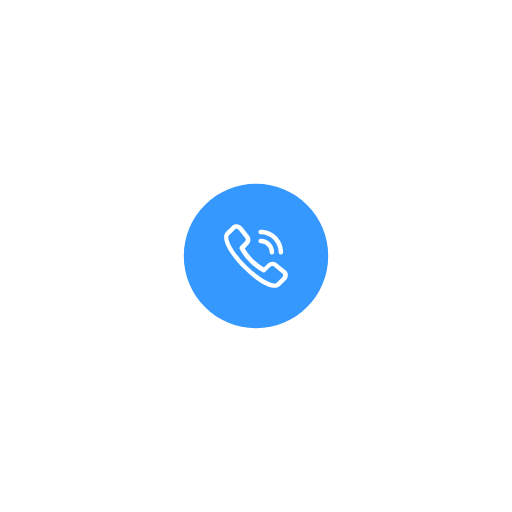
t = 0.00 s
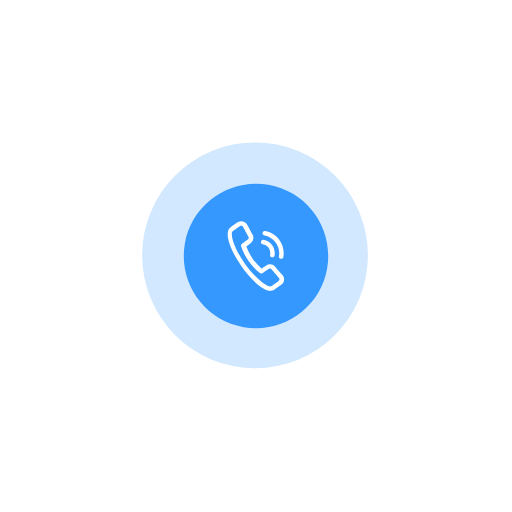
t = 0.38 s
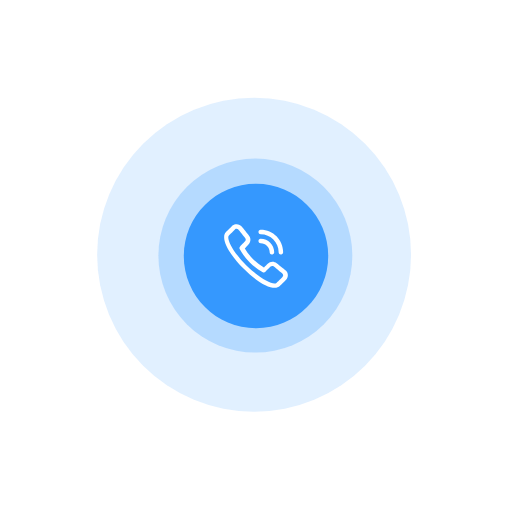
t = 0.75 s
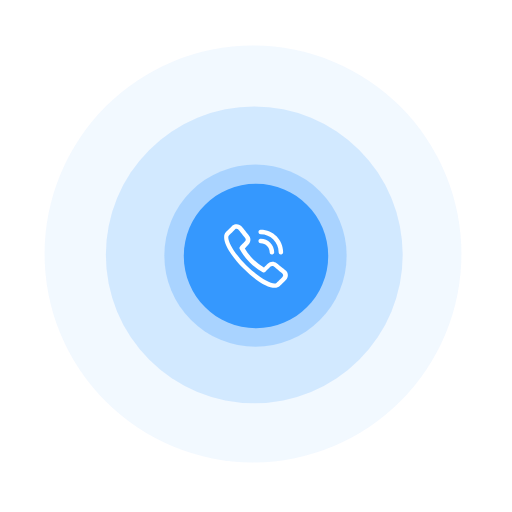
t = 1.18 s
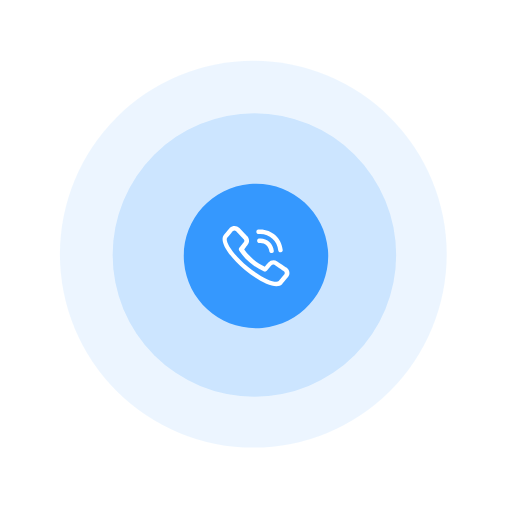
t = 1.55 s
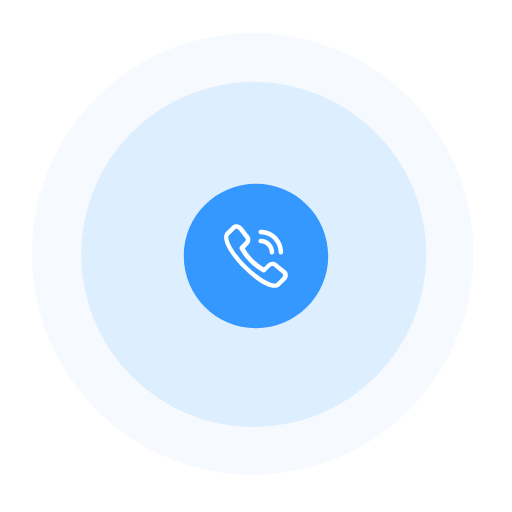
t = 1.78 s

The animated SVG that drew these frames (rendered in a browser with its animation timeline set to each time). Animation: 7 SMIL elements (animate=3,animateTransform=4); one cycle of 2.33 s, repeats indefinitely.

<svg fill="none" height="100%" width="100%" viewBox="0 0 404 404" xmlns:xlink="http://www.w3.org/1999/xlink" xmlns="http://www.w3.org/2000/svg"><g id="i0"><animate repeatCount="indefinite" attributeName="opacity" dur="2.333s" begin="0s" fill="freeze" values="1; 1; 0" keyTimes="0; 0.428571; 1" keySplines="0 0 1 1; 0 0 1 1" calcMode="spline" /><g transform="translate(203.123,202.755)"><g transform="scale(0.561,0.561)"><animateTransform repeatCount="indefinite" type="scale" attributeName="transform" dur="2.333s" begin="0s" calcMode="spline" values="0.561 0.561; 0.561 0.561; 2.068 2.068; 2.068 2.068" keyTimes="0; 0.428571; 1; 1" keySplines="0 0 1 1; 0 0 1 1; 0 0 1 1" fill="freeze" /><g transform="translate(0,0)"><g id="i1" transform="matrix(1.334,0,0,1.334,-2.002,-1.346)"><ellipse ry="70.615" rx="70.615" cy="0" cx="0" fill="#3598fe" fill-opacity="0.3" /></g></g></g></g></g><g id="i2"><animate repeatCount="indefinite" attributeName="opacity" dur="2.333s" begin="0s" fill="freeze" values="1; 1; 0; 0" keyTimes="0; 0.214286; 0.857143; 1" keySplines="0 0 1 1; 0 0 1 1; 0 0 1 1" calcMode="spline" /><g transform="translate(203.123,202.755)"><g transform="scale(0.561,0.561)"><animateTransform repeatCount="indefinite" type="scale" attributeName="transform" dur="2.333s" begin="0s" calcMode="spline" values="0.561 0.561; 0.561 0.561; 2.068 2.068; 2.068 2.068" keyTimes="0; 0.214286; 0.857143; 1" keySplines="0 0 1 1; 0 0 1 1; 0 0 1 1" fill="freeze" /><g transform="translate(0,0)"><g id="i1" transform="matrix(1.334,0,0,1.334,-2.002,-1.346)"><ellipse ry="70.615" rx="70.615" cy="0" cx="0" fill="#3598fe" fill-opacity="0.3" /></g></g></g></g></g><g id="i3"><animate repeatCount="indefinite" attributeName="opacity" dur="2.333s" begin="0s" fill="freeze" values="1; 0; 0" keyTimes="0; 0.642857; 1" keySplines="0 0 1 1; 0 0 1 1" calcMode="spline" /><g transform="translate(203.123,202.755)"><g transform="scale(0.561,0.561)"><animateTransform repeatCount="indefinite" type="scale" attributeName="transform" dur="2.333s" begin="0s" calcMode="spline" values="0.561 0.561; 2.068 2.068; 2.068 2.068" keyTimes="0; 0.642857; 1" keySplines="0 0 1 1; 0 0 1 1" fill="freeze" /><g transform="translate(0,0)"><g id="i1" transform="matrix(1.334,0,0,1.334,-2.002,-1.346)"><ellipse ry="70.615" rx="70.615" cy="0" cx="0" fill="#3598fe" fill-opacity="0.3" /></g></g></g></g></g><g id="i4"><g transform="translate(202,202)"><g transform="rotate(0)"><animateTransform repeatCount="indefinite" type="rotate" attributeName="transform" dur="2.333s" begin="0s" calcMode="spline" values="0; -10; 10; -10; 10; -10; 10; 0; 0; -10; 10; -10; 10; -10; 10; 0; 0; 10" keyTimes="0; 0.028571; 0.057143; 0.107143; 0.164286; 0.221429; 0.278572; 0.307143; 0.571428; 0.6; 0.628571; 0.678571; 0.735714; 0.792857; 0.85; 0.878571; 0.992857; 1" keySplines="0 0 1 1; 0 0 1 1; 0 0 1 1; 0 0 1 1; 0 0 1 1; 0 0 1 1; 0 0 1 1; 0 0 1 1; 0 0 1 1; 0 0 1 1; 0 0 1 1; 0 0 1 1; 0 0 1 1; 0 0 1 1; 0 0 1 1; 0 0 1 1; 0 0 1 1" fill="freeze" /><g transform="scale(1.676,1.676) translate(-34,-34)"><g id="i5" transform="matrix(1,0,0,1,34,34)"><path fill="#3598fe" d="M0,-34C0,-34,0,-34,0,-34C18.777,-34,34,-18.778,34,0C34,18.777,18.777,34,0,34C-18.778,34,-34,18.777,-34,0C-34,-18.778,-18.778,-34,0,-34Z" /></g><g id="i6" transform="matrix(1,0,0,1,33.23,34.699)"><path fill="#ffffff" fill-rule="evenodd" d="M-2.8,-6.167C-2.8,-6.167,-2.8,-6.167,-2.8,-6.167C-1.633,-7.3,-1.539,-9.143,-2.587,-10.387C-2.587,-10.387,-5.858,-14.501,-5.858,-14.501C-6.941,-15.861,-8.916,-16.099,-10.29,-15.032C-10.323,-14.999,-10.362,-14.969,-10.403,-14.945C-10.457,-14.91,-10.499,-14.886,-10.499,-14.82C-10.499,-14.82,-13.347,-11.971,-13.347,-11.971C-16.091,-9.226,-12.185,-1.836,-5.117,5.229C1.95,12.294,9.228,16.099,11.972,13.462C11.972,13.462,14.82,10.613,14.82,10.613C16.043,9.449,16.091,7.511,14.928,6.288C14.893,6.251,14.857,6.215,14.82,6.18C14.82,6.18,14.61,5.969,14.61,5.969C14.61,5.969,10.5,2.697,10.5,2.697C9.256,1.648,7.413,1.743,6.282,2.911C6.282,2.911,4.488,4.704,4.488,4.704C2.648,3.608,0.945,2.296,-0.586,0.799C-2.082,-0.729,-3.392,-2.429,-4.487,-4.266C-4.487,-4.266,-2.8,-6.167,-2.8,-6.167ZM12.493,-1.415C12.493,-1.415,12.493,-1.415,12.493,-1.415C11.945,-1.381,11.471,-1.8,11.438,-2.35C11.435,-2.391,11.435,-2.432,11.438,-2.473C11.42,-7.127,7.652,-10.895,2.997,-10.913C2.448,-10.879,1.975,-11.297,1.941,-11.846C1.939,-11.887,1.939,-11.929,1.941,-11.971C1.908,-12.52,2.326,-12.992,2.875,-13.025C2.916,-13.028,2.957,-13.028,2.997,-13.025C8.817,-13.007,13.531,-8.293,13.548,-2.473C13.582,-1.923,13.164,-1.45,12.616,-1.415C12.575,-1.413,12.534,-1.413,12.493,-1.415ZM8.272,-1.415C8.272,-1.415,8.272,-1.415,8.272,-1.415C7.722,-1.381,7.249,-1.8,7.215,-2.35C7.212,-2.391,7.212,-2.432,7.215,-2.473C7.21,-4.801,5.325,-6.687,2.995,-6.691C2.447,-6.658,1.973,-7.076,1.94,-7.626C1.937,-7.667,1.937,-7.708,1.94,-7.749C1.907,-8.299,2.325,-8.77,2.874,-8.803C2.914,-8.806,2.955,-8.806,2.995,-8.803C6.492,-8.799,9.327,-5.97,9.338,-2.473C9.371,-1.923,8.954,-1.45,8.405,-1.415C8.365,-1.413,8.324,-1.413,8.283,-1.415C8.283,-1.415,8.272,-1.415,8.272,-1.415ZM-4.383,-7.643C-4.383,-7.643,-4.383,-7.643,-4.383,-7.643C-3.983,-7.998,-3.938,-8.606,-4.283,-9.016C-4.283,-9.016,-7.547,-13.13,-7.547,-13.13C-7.878,-13.595,-8.524,-13.703,-8.988,-13.372C-9.001,-13.362,-9.014,-13.351,-9.027,-13.342C-9.027,-13.342,-11.979,-10.387,-11.979,-10.387C-13.351,-9.017,-9.974,-2.37,-3.743,3.751C2.488,9.871,9.022,13.352,10.393,11.982C10.393,11.982,13.242,9.133,13.242,9.133C13.242,9.133,13.276,9.098,13.276,9.098C13.664,8.691,13.649,8.046,13.242,7.658C13.243,7.601,13.199,7.553,13.142,7.551C13.142,7.551,13.137,7.551,13.137,7.551C13.137,7.551,9.021,4.176,9.021,4.176C8.608,3.839,8.004,3.886,7.649,4.283C7.649,4.283,5.223,6.71,5.223,6.71C4.887,7.038,4.381,7.124,3.955,6.921C1.672,5.673,-0.424,4.106,-2.267,2.268C-4.105,0.426,-5.672,-1.668,-6.918,-3.954C-7.121,-4.378,-7.038,-4.885,-6.708,-5.221C-6.708,-5.221,-4.383,-7.648,-4.383,-7.648C-4.383,-7.648,-4.383,-7.643,-4.383,-7.643Z" /></g></g></g></g></g></svg>
